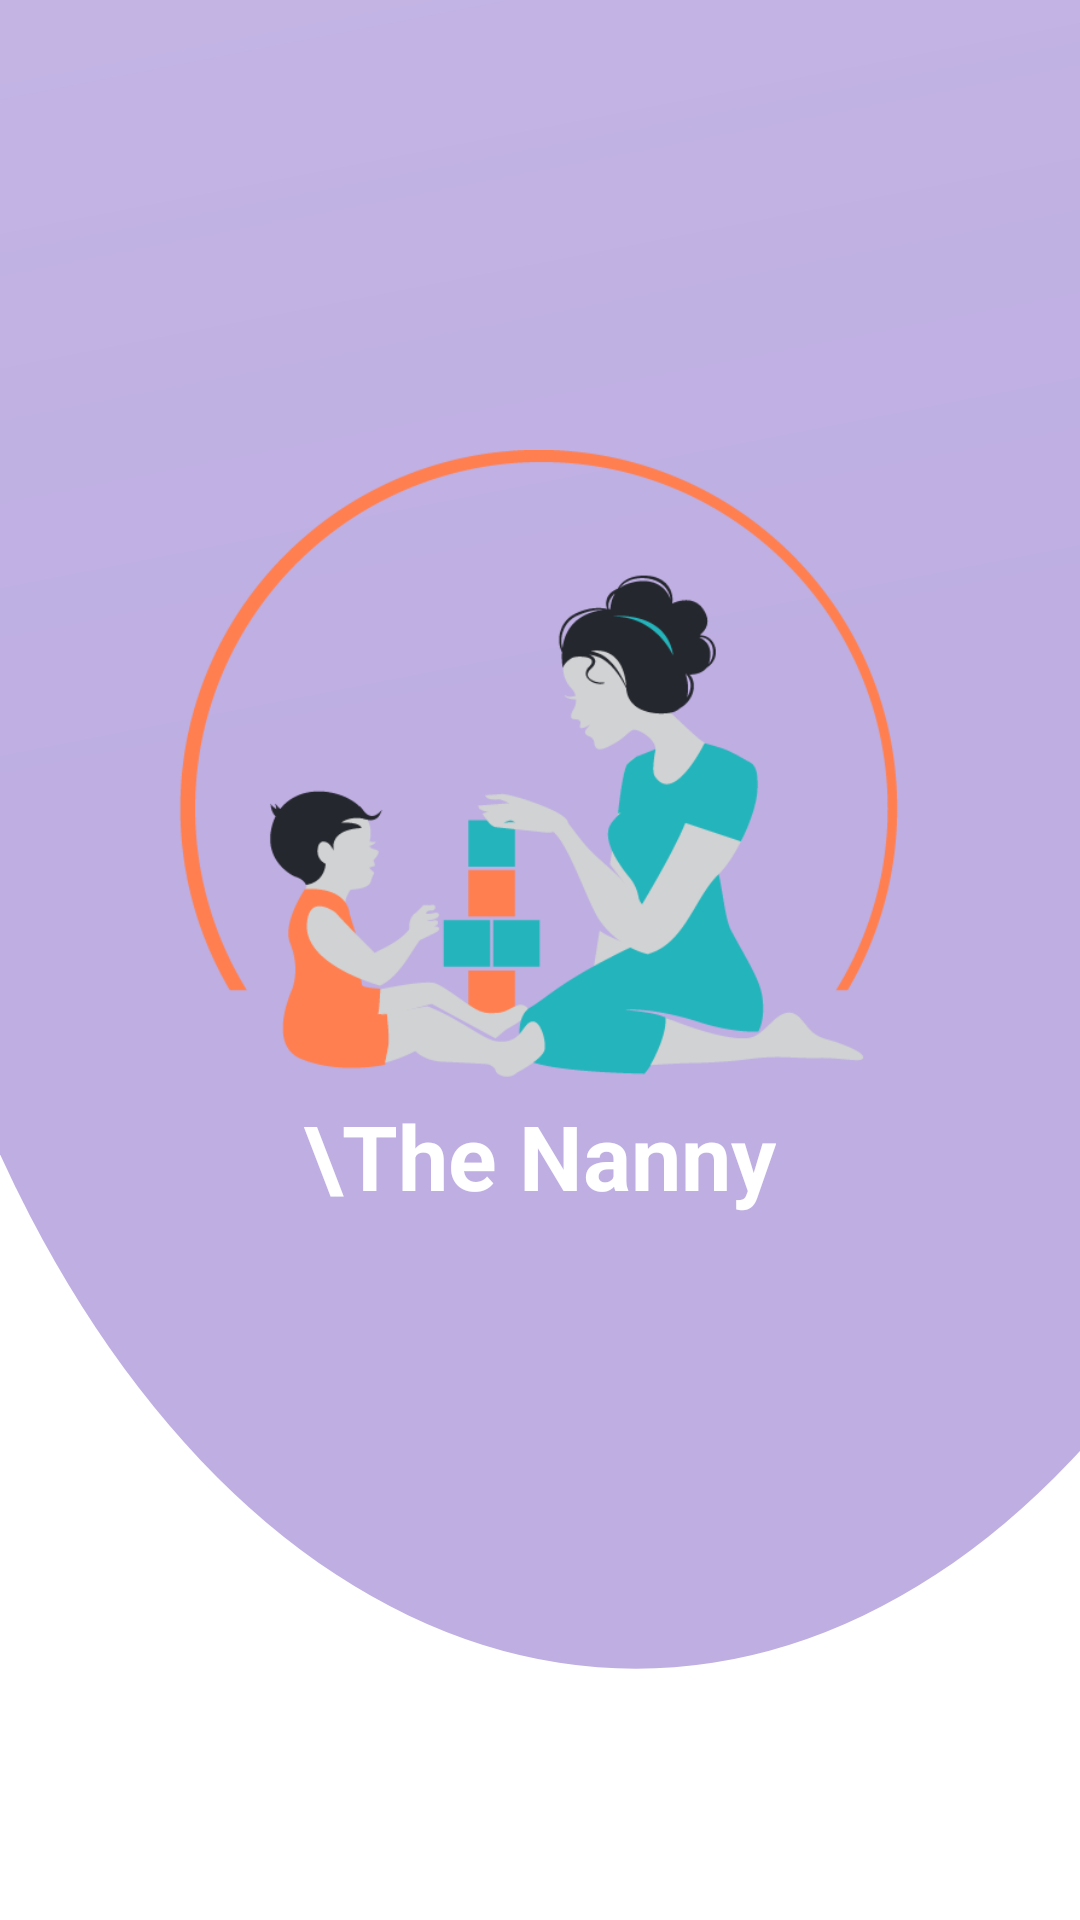

Here is an Android app screen rendered from its layout file. Give the layout XML and the strings, colors and styles it references.
<!-- AndroidManifest.xml: application theme Theme.TheNanny -->
<!-- res/layout/activity_main.xml -->
<?xml version="1.0" encoding="utf-8"?>
<LinearLayout xmlns:android="http://schemas.android.com/apk/res/android"
    xmlns:app="http://schemas.android.com/apk/res-auto"
    xmlns:tools="http://schemas.android.com/tools"
    android:layout_width="match_parent"
    android:layout_height="match_parent"
    tools:context=".MainActivity"
    android:orientation="vertical"
    android:background="@drawable/ic_login"
    tools:viewBindingIgnore="true"
    >

    <ImageView
        android:layout_width="300dp"
        android:layout_height="215dp"
        android:layout_gravity="center"
        android:layout_marginTop="150dp"
        android:src="@drawable/logo"/>

    <TextView
        android:layout_width="wrap_content"
        android:layout_height="wrap_content"
        android:textSize="30dp"
        android:text="\The Nanny"
        android:textColor="#fff"
        android:layout_gravity="center"
        android:gravity="center"
        android:textStyle="bold"
        />



</LinearLayout>
<!-- resources referenced by this layout -->
<resources>
  <!-- drawable ic_login (drawable) -->
  <?xml version="1.0" encoding="utf-8"?>
  <vector xmlns:android="http://schemas.android.com/apk/res/android"
  xmlns:aapt="http://schemas.android.com/aapt"
  android:width="512dp"
  android:height="512dp"
  android:viewportWidth="512"
  android:viewportHeight="512">
  <group>
      <clip-path android:pathData="M0,0h512v512h-512z M 0,0"/>
      <path
          android:pathData="M-70.0,115.0a371.5,330.0,0,1,0,743.0,0.0a371.5,330.0,0,1,0,-743.0,0.0z">
          <aapt:attr name="android:fillColor">
              <gradient
                  android:startY="169"
                  android:startX="500"
                  android:endY="-2705"
                  android:endX="184"
                  android:type="linear">
                  <item android:offset="0" android:color="#BEAEE2"/>
                  <item android:offset="1" android:color="#FFFFFF"/>
              </gradient>
          </aapt:attr>
      </path>
  </group>
  </vector>
  <!-- drawable logo: png bitmap (drawable, 34488 bytes) -->
  <style name="Theme.TheNanny" parent="Theme.MaterialComponents.DayNight.DarkActionBar">
          
          <item name="colorPrimary">@color/purple_500</item>
          <item name="colorPrimaryVariant">@color/purple_700</item>
          <item name="colorOnPrimary">@color/white</item>
          
          <item name="colorSecondary">@color/teal_200</item>
          <item name="colorSecondaryVariant">@color/teal_700</item>
          <item name="colorOnSecondary">@color/black</item>
          
          <item name="android:statusBarColor">?attr/colorPrimaryVariant</item>
          
          <item name="android:layoutDirection">ltr</item>
  
      </style>
  <color name="purple_500">#FF6200EE</color>
  <color name="purple_700">#FF3700B3</color>
  <color name="white">#FFFFFFFF</color>
  <color name="teal_200">#FF03DAC5</color>
  <color name="teal_700">#FF018786</color>
  <color name="black">#FF000000</color>
</resources>
